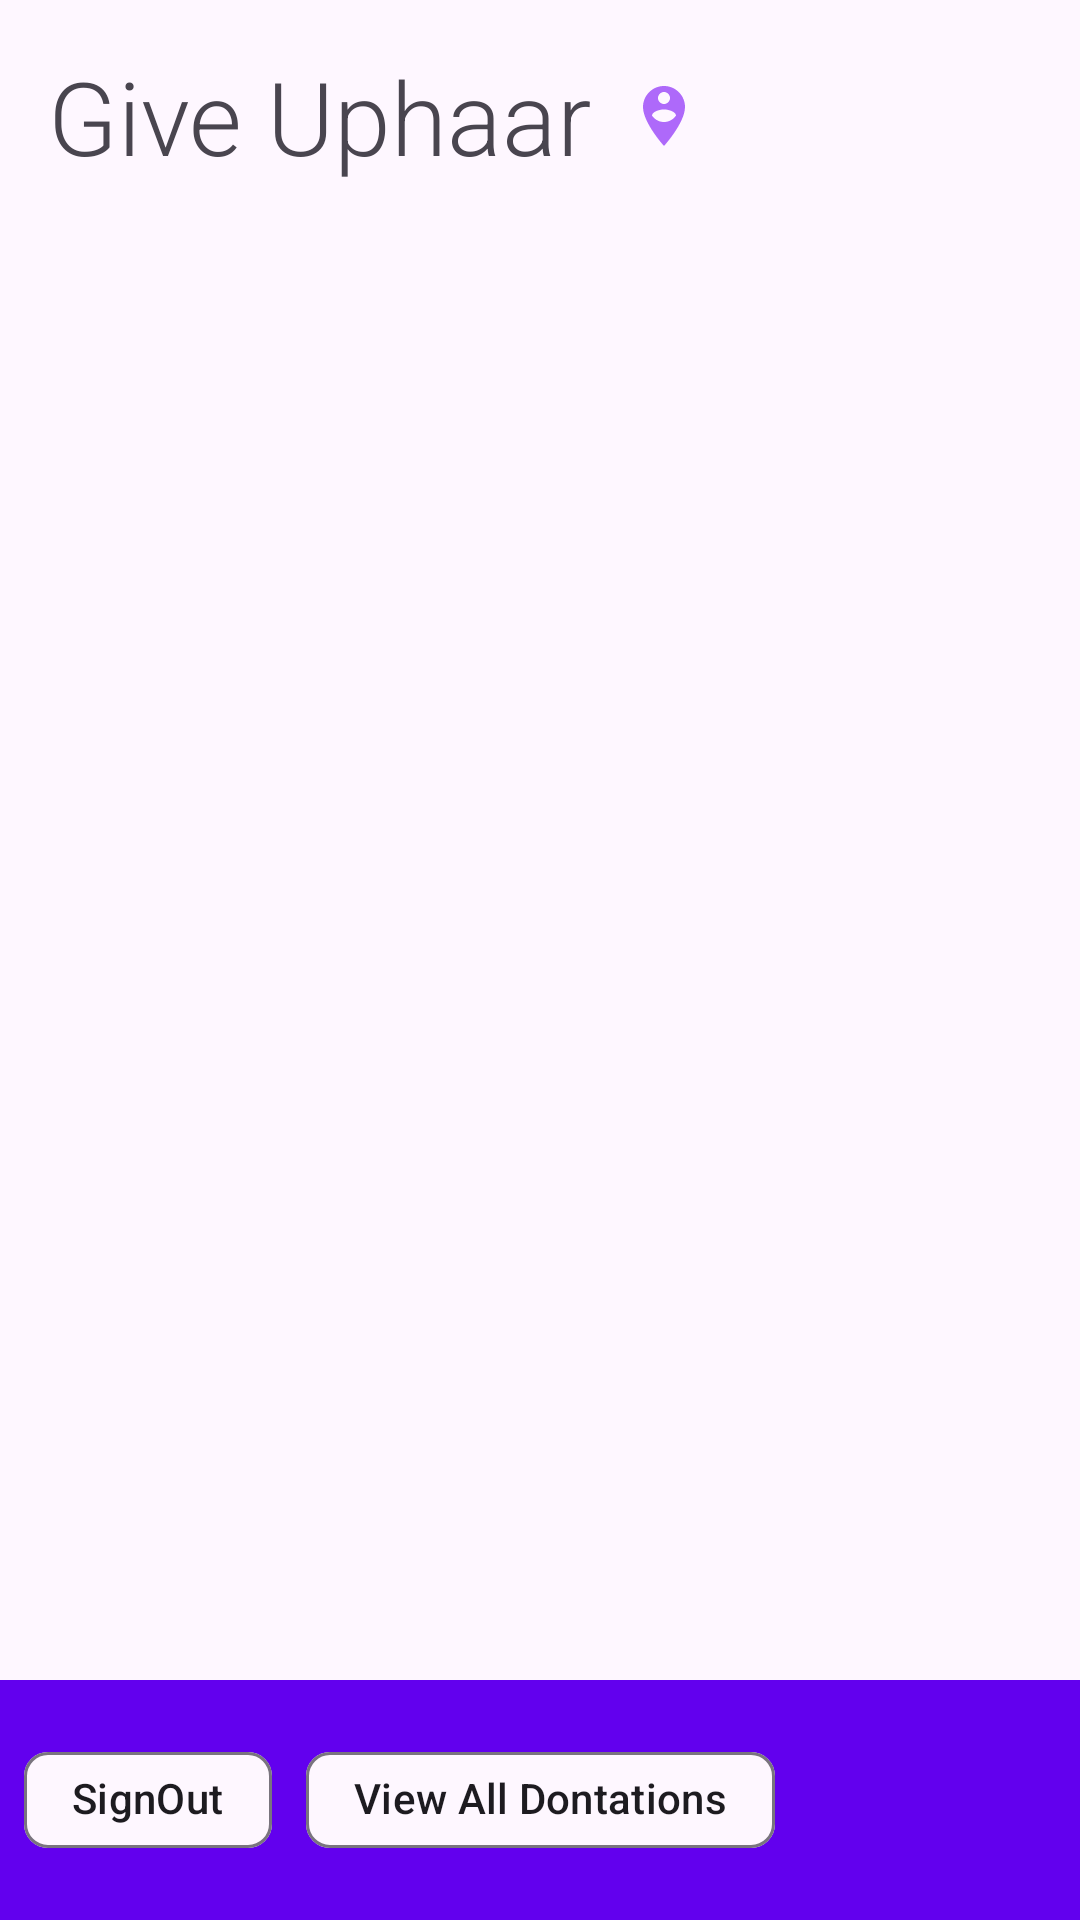

Here is an Android app screen rendered from its layout file. Give the layout XML and the strings, colors and styles it references.
<!-- AndroidManifest.xml: application theme Theme.Uphaar -->
<!-- res/layout/fragment_home.xml -->
<?xml version="1.0" encoding="utf-8"?>
<androidx.coordinatorlayout.widget.CoordinatorLayout xmlns:android="http://schemas.android.com/apk/res/android"
    xmlns:app="http://schemas.android.com/apk/res-auto"
    xmlns:tools="http://schemas.android.com/tools"
    android:layout_width="match_parent"
    android:layout_height="match_parent"
    tools:context=".fragments.HomeFragment">

    <androidx.constraintlayout.widget.ConstraintLayout
        android:id="@+id/nestedScrollView"
        android:layout_width="match_parent"
        android:layout_height="match_parent">

        <TextView
            android:id="@+id/textHeader"
            android:layout_width="wrap_content"
            android:layout_height="wrap_content"
            android:layout_marginStart="16dp"
            android:layout_marginTop="16dp"
            android:layout_marginBottom="1dp"
            android:fontFamily="sans-serif-light"
            android:text="Give Uphaar"
            android:textAppearance="@style/TextAppearance.AppCompat.Display1"
            app:layout_constraintBottom_toTopOf="@+id/recyclerView"
            app:layout_constraintStart_toStartOf="parent"
            app:layout_constraintTop_toTopOf="parent" />

        <ImageView
            android:id="@+id/imageView"
            android:layout_width="wrap_content"
            android:layout_height="wrap_content"
            android:layout_marginStart="12dp"
            android:src="@drawable/ic_baseline_person_pin_circle_24"
            app:layout_constraintBottom_toBottomOf="@+id/textHeader"
            app:layout_constraintStart_toEndOf="@+id/textHeader"
            app:layout_constraintTop_toTopOf="@+id/textHeader" />

        <androidx.recyclerview.widget.RecyclerView
            android:id="@+id/recyclerView"
            android:layout_width="0dp"
            android:layout_height="0dp"
            android:layout_marginStart="16dp"
            android:layout_marginTop="24dp"
            android:layout_marginEnd="16dp"
            android:layout_marginBottom="32dp"
            app:layout_constraintBottom_toBottomOf="parent"
            app:layout_constraintEnd_toEndOf="parent"
            app:layout_constraintStart_toStartOf="parent"
            app:layout_constraintTop_toBottomOf="@+id/textHeader"
            tools:listitem="@layout/card_place" />

    </androidx.constraintlayout.widget.ConstraintLayout>

    <com.google.android.material.floatingactionbutton.FloatingActionButton
        android:id="@+id/fabMyDonation"
        android:layout_width="wrap_content"
        android:layout_height="wrap_content"
        android:contentDescription="@string/app_name"
        android:src="@drawable/ic_baseline_person_pin_24"
        app:layout_anchor="@id/bottom_app_bar" />

    <com.google.android.material.bottomappbar.BottomAppBar
        android:id="@+id/bottom_app_bar"
        android:layout_width="match_parent"
        android:layout_height="wrap_content"
        android:layout_gravity="bottom"
        android:backgroundTint="@color/design_default_color_primary"
        app:backgroundTint="@color/white"
        app:fabAlignmentMode="end"

        app:fabAnimationMode="scale" />

    <com.google.android.material.chip.Chip
        android:id="@+id/chipSignout"
        android:layout_width="wrap_content"
        android:layout_height="wrap_content"
        android:layout_marginStart="8dp"
        android:text="SignOut"
        app:chipIcon="@drawable/ic_baseline_exit_to_app_24"
        app:layout_anchor="@+id/bottom_app_bar"
        app:layout_anchorGravity="start|center" />

    <com.google.android.material.chip.Chip
        android:id="@+id/chipAllDonation"
        android:layout_width="wrap_content"
        android:layout_height="wrap_content"
        android:text="View All Dontations"
        app:layout_anchor="@+id/bottom_app_bar"
        app:layout_anchorGravity="center" />

</androidx.coordinatorlayout.widget.CoordinatorLayout>
<!-- res/layout/card_place.xml (included above) -->
<?xml version="1.0" encoding="utf-8"?>
<com.google.android.material.card.MaterialCardView xmlns:android="http://schemas.android.com/apk/res/android"
    xmlns:app="http://schemas.android.com/apk/res-auto"
    xmlns:tools="http://schemas.android.com/tools"
    android:layout_width="match_parent"
    android:layout_height="wrap_content"
    android:layout_margin="12dp"
    android:padding="16dp"
    app:cardCornerRadius="12dp">

    <androidx.constraintlayout.widget.ConstraintLayout
        android:layout_width="match_parent"
        android:layout_height="match_parent"
        app:layout_constraintEnd_toEndOf="@+id/textTitle"
        app:layout_constraintStart_toEndOf="@+id/textTitle">

        <TextView
            android:id="@+id/textTitle"
            android:layout_width="wrap_content"
            android:layout_height="wrap_content"
            android:layout_marginStart="16dp"
            android:layout_marginTop="16dp"
            android:fontFamily="sans-serif-condensed-light"
            android:text="Location Title"
            android:textAppearance="@style/TextAppearance.AppCompat.Display1"
            app:layout_constraintEnd_toStartOf="@+id/btnDonate"
            app:layout_constraintHorizontal_bias="0.0"
            app:layout_constraintStart_toStartOf="parent"
            app:layout_constraintTop_toTopOf="parent" />

        <TextView
            android:id="@+id/textCity"
            android:layout_width="wrap_content"
            android:layout_height="wrap_content"
            android:layout_marginStart="16dp"
            android:layout_marginTop="8dp"
            android:fontFamily="sans-serif-condensed-medium"
            android:text="city"
            android:textAppearance="@style/TextAppearance.AppCompat.Large"
            app:layout_constraintStart_toStartOf="parent"
            app:layout_constraintTop_toBottomOf="@+id/textTitle" />

        <TextView
            android:id="@+id/textAddress"
            android:layout_width="wrap_content"
            android:layout_height="wrap_content"
            android:layout_marginStart="16dp"
            android:fontFamily="sans-serif-medium"
            android:text="Address"
            app:layout_constraintEnd_toEndOf="parent"
            app:layout_constraintHorizontal_bias="0.0"
            app:layout_constraintStart_toStartOf="parent"
            app:layout_constraintTop_toBottomOf="@+id/textCity" />

        <Button
            android:id="@+id/btnDonate"
            android:layout_width="wrap_content"
            android:layout_height="wrap_content"
            android:layout_marginTop="16dp"
            android:layout_marginEnd="16dp"
            android:text="Donate"
            app:layout_constraintEnd_toEndOf="parent"
            app:layout_constraintTop_toTopOf="parent" />

        <TextView
            android:id="@+id/textDesc"
            android:layout_width="wrap_content"
            android:layout_height="wrap_content"
            android:layout_marginStart="16dp"
            android:layout_marginTop="16dp"
            android:layout_marginEnd="16dp"
            android:layout_marginBottom="16dp"
            android:fontFamily="sans-serif-thin"
            android:text="Description"
            app:layout_constraintBottom_toBottomOf="parent"
            app:layout_constraintEnd_toEndOf="parent"
            app:layout_constraintHorizontal_bias="0.0"
            app:layout_constraintStart_toStartOf="parent"
            app:layout_constraintTop_toBottomOf="@+id/textAddress" />
    </androidx.constraintlayout.widget.ConstraintLayout>
</com.google.android.material.card.MaterialCardView>
<!-- resources referenced by this layout -->
<resources>
  <!-- drawable ic_baseline_person_pin_circle_24 (drawable) -->
  <vector android:height="24dp" android:tint="#AE69FA"
      android:viewportHeight="24" android:viewportWidth="24"
      android:width="24dp" xmlns:android="http://schemas.android.com/apk/res/android">
      <path android:fillColor="@android:color/white" android:pathData="M12,2C8.14,2 5,5.14 5,9c0,5.25 7,13 7,13s7,-7.75 7,-13C19,5.14 15.86,2 12,2zM12,4c1.1,0 2,0.9 2,2c0,1.11 -0.9,2 -2,2s-2,-0.89 -2,-2C10,4.9 10.9,4 12,4zM12,14c-1.67,0 -3.14,-0.85 -4,-2.15c0.02,-1.32 2.67,-2.05 4,-2.05s3.98,0.73 4,2.05C15.14,13.15 13.67,14 12,14z"/>
  </vector>
  <string name="app_name">Uphaar</string>
  <style name="Theme.Uphaar" parent="Base.Theme.Uphaar" />
  <style name="Base.Theme.Uphaar" parent="Theme.Material3.DayNight.NoActionBar">
          
          
      </style>
  <!-- not gathered from this repository: default colours our renderer supplied (Android Studio template values) -->
  <color name="white">#FFFFFFFF</color>
</resources>
